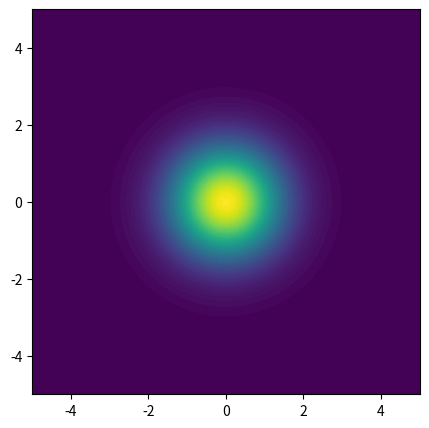

Write the Python code that produced this figure.
#!/usr/bin/python3

import numpy as np
import scipy.stats as stats
from scipy.stats import multivariate_normal
import matplotlib.pyplot as plt
import matplotlib.cm as cm
from matplotlib.pylab import rcParams
rcParams['figure.figsize'] = 5, 5


def plot_bivariate_gaussian(mu_x, sigma_x, mu_y, sigma_y, cov):

    """ Create a filled countor plot of a bivariate Gaussian distribution."""

    # Define X and Y variables
    N = 100
    X = np.linspace(-5, 5, N)
    Y = np.linspace(-5, 5, N)
    X, Y = np.meshgrid(X, Y)

    # Mean vector and covariance matrix
    mu = np.array([mu_x, mu_y])
    sigma = np.array([[ sigma_x, cov], [cov,  sigma_y]])

    # Transform X and Y into 3-D array
    pos = np.empty(X.shape + (2,))
    pos[:, :, 0] = X
    pos[:, :, 1] = Y

    # Obtain bivariate Gaussian distribution
    F = multivariate_normal(mu, sigma)
    Z = F.pdf(pos)
    
    # Plot a filled contour
    fig, ax = plt.subplots()
    cs = ax.contourf(X, Y, Z, cmap=cm.viridis, levels=N)
    plt.savefig("bivariate_gaussian.png", dpi=100)
    plt.close()

plot_bivariate_gaussian(mu_x=0, sigma_x=1, mu_y=0, sigma_y=1, cov=0)
